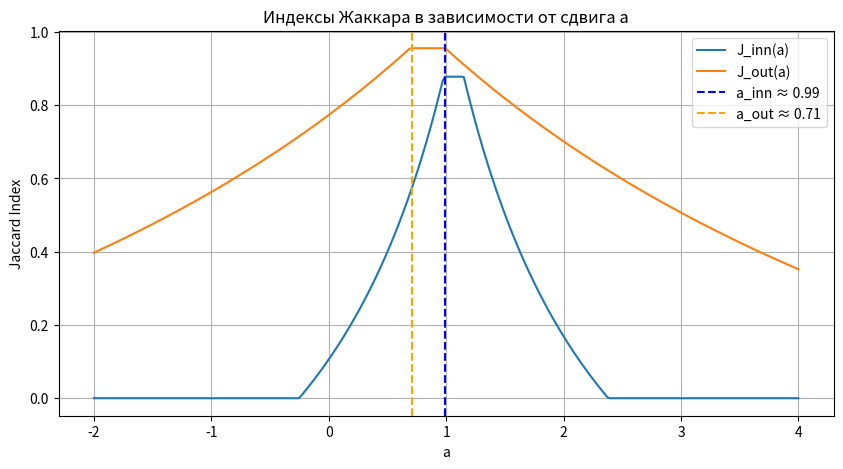

Write the Python code that produced this figure.
import matplotlib.pyplot as plt
import numpy as np

# Генерация выборок
np.random.seed(42)
n = 1000
X1 = np.random.normal(loc=0, scale=0.95, size=n)
X2 = np.random.normal(loc=1, scale=1.05, size=n)


# Внутренний и внешний интервалы
def inner_interval(x):
    q1, q3 = np.percentile(x, [25, 75])
    return q1, q3


def outer_interval(x):
    return np.min(x), np.max(x)


# Индекс Жаккара для двух интервалов
def jaccard_index(interval1, interval2):
    a1, b1 = interval1
    a2, b2 = interval2
    inter = max(0, min(b1, b2) - max(a1, a2))  # длина пересечения
    union = max(b1, b2) - min(a1, a2)  # длина объединения
    return inter / union if union > 0 else 0


# Перебор значений сдвига a
a_values = np.linspace(-2, 4, 300)
j_inn = []
j_out = []

inn2 = inner_interval(X2)
out2 = outer_interval(X2)

for a in a_values:
    X1_shifted = X1 + a
    inn1 = inner_interval(X1_shifted)
    out1 = outer_interval(X1_shifted)
    j_inn.append(jaccard_index(inn1, inn2))
    j_out.append(jaccard_index(out1, out2))

# Нахождение оценок сдвига
a_inn = a_values[np.argmax(j_inn)]  # Оценка сдвига для внутреннего интервала
a_out = a_values[np.argmax(j_out)]  # Оценка сдвига для внешнего интервала

# Вывод результатов
print(f'Оценка сдвига для внутреннего интервала: a_inn ≈ {a_inn:.2f}')
print(f'Оценка сдвига для внешнего интервала: a_out ≈ {a_out:.2f}')

# Визуализация
plt.figure(figsize=(10, 5))
plt.plot(a_values, j_inn, label='J_inn(a)')
plt.plot(a_values, j_out, label='J_out(a)')
plt.axvline(a_inn, color='blue', linestyle='--', label=f'a_inn ≈ {a_inn:.2f}')
plt.axvline(a_out, color='orange', linestyle='--', label=f'a_out ≈ {a_out:.2f}')
plt.xlabel('a')
plt.ylabel('Jaccard Index')
plt.title('Индексы Жаккара в зависимости от сдвига a')
plt.legend()
plt.grid(True)
plt.show()
